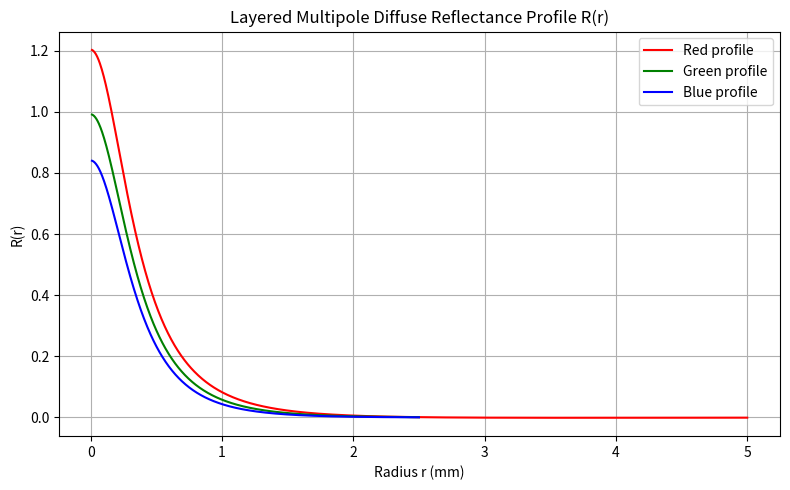

Source code (Python):
#Najvjv greške: oxy i deoxy sigma, zr i zv, zbrajanje oduzimanje termonva, zbunio dermis i epidermins

import numpy as np
import matplotlib.pyplot as plt
#Parameters fit for Caucassian skin:
Cm = 0.005
Bm = 0.7
Ch = 0.005
gama = 0.75

sigma_a_oxyHemoRed = 0.75
sigma_a_oxyHemoGreen = 30
sigma_a_oxyHemoBlue = 50

sigma_a_deoxyHemoRed = 2
sigma_a_deoxyHemoGreen = 30
sigma_a_deoxyHemoBlue = 20

thickness_epidermis = 0.25

n = 1.4
F_dr = (-1.440 / n**2 + 0.710 / n + 0.668 + 0.0636 * n)
A = (1+F_dr)/(1-F_dr)

def D(mu_s, mu_a):
    return 1.0 / (3.0 * (mu_s + mu_a))


#sigma_a - absorption coefficient
#sigma_s - scattering coefficient
#epi - epidermis, derm - dermis, apos - apostrof
#lamb - light wavelength, R=680 G=530 B=470
lambRed = 680
lambGreen = 530
lambBlue = 470

def sigma_a_em(lamb):
    return 6.6*pow(10, 10)*pow(lamb, -3.33)

def sigma_a_pm(lamb):
    return 2.9*pow(10, 14)*pow(lamb, -4.75)

def sigma_a_baseline(lamb):
    return 0.0244 + 8.53*np.exp(-1*(lamb-154)/66.2)

def sigma_a_oxyHemo(lamb):
    if(lamb==680):
        return sigma_a_oxyHemoRed
    elif(lamb ==530):
        return sigma_a_oxyHemoGreen
    elif(lamb == 470):
        return sigma_a_oxyHemoBlue
    else:
        return 0
    
def sigma_a_deoxyHemo(lamb):
    if(lamb==680):
        return sigma_a_deoxyHemoRed
    elif(lamb ==530):
        return sigma_a_deoxyHemoGreen
    elif(lamb == 470):
        return sigma_a_deoxyHemoBlue
    else:
        return 0

def sigma_a_epi(lamb):
    return Cm*(Bm*sigma_a_em(lamb)+(1-Bm)*sigma_a_pm(lamb)) + (1-Cm)*sigma_a_baseline(lamb)
    #return 0.1

def sigma_a_derm(lamb):
    return Ch*(gama*sigma_a_oxyHemo(lamb)+(1-gama)*sigma_a_deoxyHemo(lamb))+(1-Ch)*sigma_a_baseline(lamb)
    #return 0.2

def sigma_s_apos(lamb):
    #return 14.74*pow(lamb, -0.22)+2.2*pow(10, 11)*pow(lamb, -4)
    return 1.0

def sigma_s_apos_derm(lamb):
    #return 14.74*pow(lamb, -0.22)+2.2*pow(10, 11)*pow(lamb, -4)*1.5
    return 1.5

def sigma_t_apos_derm(lamb):
    return sigma_a_derm(lamb) + sigma_s_apos_derm(lamb)

def sigma_t_apos_epi(lamb):
    return sigma_a_epi(lamb) + sigma_s_apos(lamb)

def alpha_apos_epi(lamb):
    return sigma_s_apos(lamb)/sigma_t_apos_epi(lamb)

def alpha_apos_derm(lamb):
    return sigma_s_apos_derm(lamb)/sigma_t_apos_derm(lamb)

def sigma_tr_epi(lamb):
    return np.sqrt(3*sigma_a_epi(lamb)*sigma_t_apos_epi(lamb))

def sigma_tr_derm(lamb):
    return np.sqrt(3*sigma_a_derm(lamb)*sigma_t_apos_derm(lamb))

def z_r_epi(lamb):
    return 1/sigma_t_apos_epi(lamb) 

def z_r_derm(lamb):
    return 1/sigma_t_apos_derm(lamb)

def z_v_epi(lamb):
    return (1+4*A/3)/sigma_t_apos_epi(lamb)

def z_v_derm(lamb):
    return (1+4*A/3)/sigma_t_apos_derm(lamb)

def d_r_epi(r, z_r_epi):
    return np.sqrt(pow(r,2) + pow(z_r_epi,2))

def d_r_derm(r, z_r_derm):
    return np.sqrt(pow(r,2) + pow(z_r_derm,2))

def d_v_epi(r, z_v_epi):
    return np.sqrt(pow(r,2) + pow(z_v_epi,2))

def d_v_derm(r, z_v_derm):
    return np.sqrt(pow(r,2) + pow(z_v_derm,2))

def dermis_dipole(r, lamb, z_r_derm, z_v_derm):
    term1 = (alpha_apos_derm(lamb)*z_r_derm*(1+sigma_tr_derm(lamb)*d_r_derm(r, z_r_derm))*np.exp(-1*sigma_tr_derm(lamb)*d_r_derm(r, z_r_derm)))/(4*np.pi*pow(d_r_derm(r, z_r_derm),3))
    term2 = (alpha_apos_derm(lamb)*z_v_derm*(1+sigma_tr_derm(lamb)*d_v_derm(r, z_v_derm))*np.exp(-1*sigma_tr_derm(lamb)*d_v_derm(r, z_v_derm)))/(4*np.pi*pow(d_v_derm(r, z_v_derm),3))
    return term1 + term2

def epidermis_dipole(r, lamb, z_r_epi, z_v_epi):
    term1 = (alpha_apos_epi(lamb)*z_r_epi*(1+sigma_tr_epi(lamb)*d_r_epi(r, z_r_epi))*np.exp(-1*sigma_tr_epi(lamb)*d_r_epi(r, z_r_epi)))/(4*np.pi*pow(d_r_epi(r, z_r_epi),3))
    term2 = (alpha_apos_epi(lamb)*z_v_epi*(1+sigma_tr_epi(lamb)*d_v_epi(r, z_v_epi))*np.exp(-1*sigma_tr_epi(lamb)*d_v_epi(r, z_v_epi)))/(4*np.pi*pow(d_v_epi(r, z_v_epi),3))
    return term1 + term2

def multipole(r, lamb):
    D1 = D(sigma_s_apos(lamb), sigma_a_epi(lamb))
    D2 = D(sigma_s_apos_derm(lamb), sigma_a_derm(lamb))

    zb1 = 2 * D1 * A
    zb2 = 2 * D2 * A

    # Source depths
    z0 = 1 / (sigma_s_apos(lamb) + sigma_s_apos_derm(lamb))
    z_r_epi = z0
    z_v_epi = z_r_epi - 2 * zb1
    # Shifted to dermis layer
    z_r_derm = thickness_epidermis + z0
    z_v_derm = -z_r_derm - 2 * zb2

    print(sigma_a_derm(lamb))
    print(sigma_a_epi(lamb))
    print(sigma_s_apos(lamb))
    print(sigma_s_apos_derm(lamb))
    return epidermis_dipole(r, lamb, z_r_epi, z_v_epi) + dermis_dipole(r, lamb, z_r_derm, z_v_derm) +epidermis_dipole(r, lamb, z_r_epi, z_v_epi) + dermis_dipole(r, lamb, z_r_derm, z_v_derm) 


r_values = np.linspace(0.01, 5, 1000)
R_values = multipole(r_values, lambRed)

plt.figure(figsize=(8, 5))
plt.plot(r_values, R_values, label="Red profile", color='red')

r_values = np.linspace(0.01, 2.5, 1000)
R_values = multipole(r_values, lambGreen)

plt.plot(r_values, R_values, label="Green profile", color='green')

r_values = np.linspace(0.01, 2.5, 1000)
R_values = multipole(r_values, lambBlue)
plt.plot(r_values, R_values, label="Blue profile", color='blue')


plt.title("Layered Multipole Diffuse Reflectance Profile R(r)")
plt.xlabel("Radius r (mm)")
plt.ylabel("R(r)")
#plt.yscale("log")
plt.grid(True)
plt.legend()
plt.tight_layout()

plt.savefig("multipole.png")
print("Plot saved as 'layered_multipole_R_r_plot.png'")